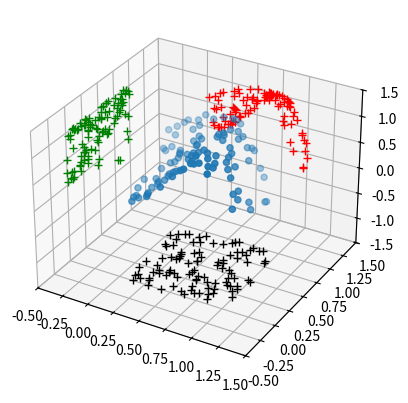

Write the Python code that produced this figure.
#bai 4

import numpy as np

#2D in 3D example :Plot function: z = sin(3*x^2 + y^2) with random x, y
import numpy as np
import matplotlib.pyplot as plt

x= np.random.random(100)
y= np.random.random(100)
z= np.sin(3*x**2+y**2)  # z = sin(3*x^2 + y^2)

fig= plt.figure()
ax= fig.add_subplot(111, projection= '3d')
ax.scatter(x,y,z)
ax.plot(x, z, 'r+', zdir='y', zs=1.5)
ax.plot(y, z, 'g+', zdir='x', zs=-0.5)
ax.plot(x, y, 'k+', zdir='z', zs=-1.5)

ax.set_xlim([-0.5, 1.5])
ax.set_ylim([-0.5, 1.5])
ax.set_zlim([-1.5, 1.5])

plt.show()